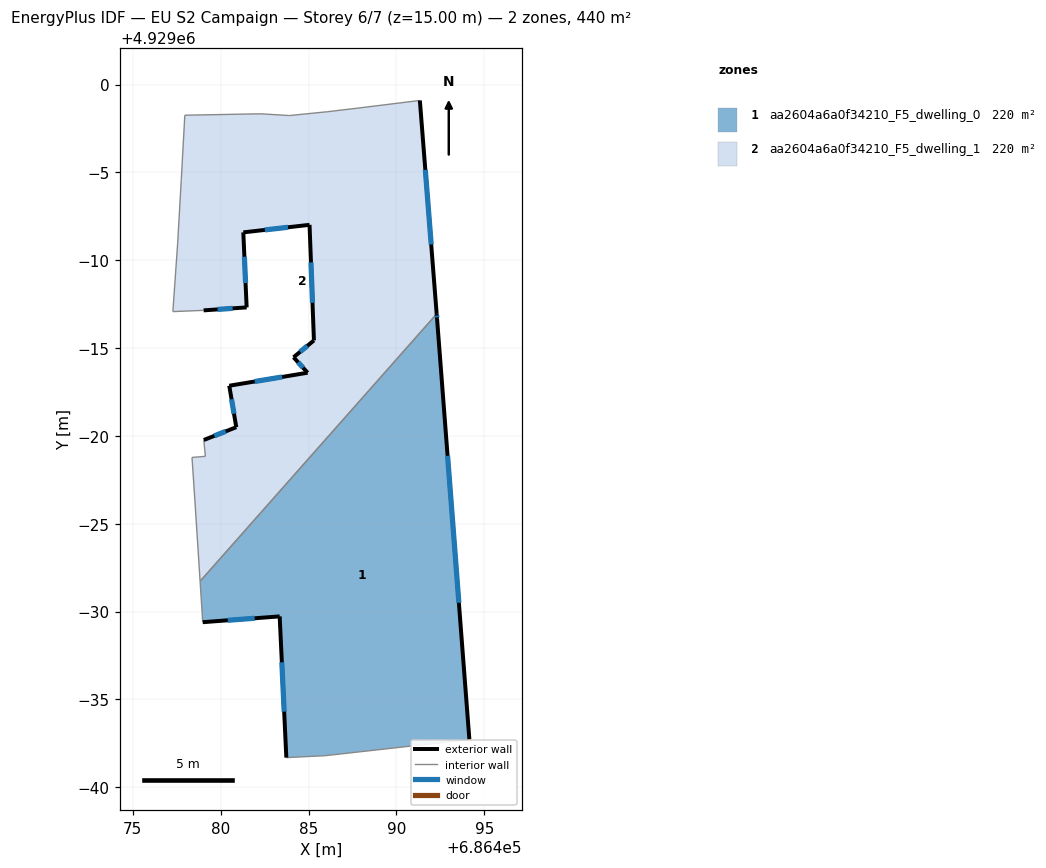
=== STOREY PLAN SPEC (per zone: floor XY polygon, exterior-wall plan segments, windows/doors) ===
zone 1: aa2604a6a0f34210_F5_dwelling_0  (220.0 m²)
  floor: (686492.32, 4928986.66) (686494.16, 4928962.72) (686485.95, 4928961.80) (686483.74, 4928961.69) (686483.36, 4928969.73) (686478.98, 4928969.40) (686478.83, 4928971.73) (686492.29, 4928986.95)
  exterior wall: (686483.36, 4928969.73) – (686483.74, 4928961.69)  [8.0 m]
    window: (686483.48, 4928967.12) – (686483.61, 4928964.30)  [3.0 m²]
  exterior wall: (686478.98, 4928969.40) – (686483.36, 4928969.73)  [4.4 m]
    window: (686480.40, 4928969.51) – (686481.93, 4928969.62)  [1.6 m²]
  exterior wall: (686492.32, 4928986.66) – (686492.29, 4928986.95)  [0.3 m]
    window: (686492.31, 4928986.75) – (686492.30, 4928986.85)  [0.1 m²]
  exterior wall: (686494.16, 4928962.72) – (686492.32, 4928986.66)  [24.0 m]
    window: (686493.56, 4928970.51) – (686492.92, 4928978.87)  [8.8 m²]
  interior walls: 4
zone 2: aa2604a6a0f34210_F5_dwelling_1  (220.0 m²)
  floor: (686491.34, 4928999.10) (686492.29, 4928986.95) (686478.83, 4928971.73) (686478.55, 4928976.07) (686478.37, 4928978.78) (686479.13, 4928978.84) (686479.04, 4928979.77) (686480.89, 4928980.50) (686480.49, 4928982.86) (686484.95, 4928983.60) (686484.15, 4928984.48) (686485.31, 4928985.44) (686485.06, 4928992.02) (686481.29, 4928991.59) (686481.48, 4928987.32) (686479.03, 4928987.15) (686477.28, 4928987.08) (686477.55, 4928990.92) (686477.76, 4928994.59) (686477.96, 4928998.26) (686482.30, 4928998.34) (686483.91, 4928998.24) (686486.10, 4928998.46) (686487.77, 4928998.66)
  exterior wall: (686492.29, 4928986.95) – (686491.34, 4928999.10)  [12.2 m]
    window: (686491.98, 4928990.90) – (686491.65, 4928995.15)  [4.5 m²]
  exterior wall: (686480.89, 4928980.50) – (686479.04, 4928979.77)  [2.0 m]
    window: (686480.29, 4928980.26) – (686479.64, 4928980.01)  [0.7 m²]
  exterior wall: (686480.49, 4928982.86) – (686480.89, 4928980.50)  [2.4 m]
    window: (686480.62, 4928982.09) – (686480.76, 4928981.27)  [0.9 m²]
  exterior wall: (686484.95, 4928983.60) – (686480.49, 4928982.86)  [4.5 m]
    window: (686483.50, 4928983.36) – (686481.94, 4928983.10)  [1.7 m²]
  exterior wall: (686484.15, 4928984.48) – (686484.95, 4928983.60)  [1.2 m]
    window: (686484.41, 4928984.19) – (686484.69, 4928983.89)  [0.4 m²]
  exterior wall: (686485.31, 4928985.44) – (686484.15, 4928984.48)  [1.5 m]
    window: (686484.93, 4928985.13) – (686484.52, 4928984.79)  [0.6 m²]
  exterior wall: (686485.06, 4928992.02) – (686485.31, 4928985.44)  [6.6 m]
    window: (686485.14, 4928989.88) – (686485.23, 4928987.58)  [2.4 m²]
  exterior wall: (686481.29, 4928991.59) – (686485.06, 4928992.02)  [3.8 m]
    window: (686482.51, 4928991.73) – (686483.83, 4928991.88)  [1.4 m²]
  exterior wall: (686481.48, 4928987.32) – (686481.29, 4928991.59)  [4.3 m]
    window: (686481.42, 4928988.71) – (686481.35, 4928990.20)  [1.6 m²]
  exterior wall: (686479.03, 4928987.15) – (686481.48, 4928987.32)  [2.5 m]
    window: (686479.82, 4928987.21) – (686480.68, 4928987.26)  [0.9 m²]
  interior walls: 14

=== DERIVED (storey summary) ===
Building: EU S2 Campaign
Storey: 6 of 7  (floor level z = 15.00 m)
Storey gross floor area: 440.0 m²
Zones on this storey: 2
  - aa2604a6a0f34210_F5_dwelling_0: floor 220.0 m²; exterior wall 36.7 m (110.2 m²); 4 window(s) 13.5 m²; WWR 12.2%
  - aa2604a6a0f34210_F5_dwelling_1: floor 220.0 m²; exterior wall 40.9 m (122.7 m²); 10 window(s) 15.0 m²; WWR 12.2%
Zone adjacency (shared interzone walls):
  - aa2604a6a0f34210_F5_dwelling_0 ↔ aa2604a6a0f34210_F5_dwelling_1